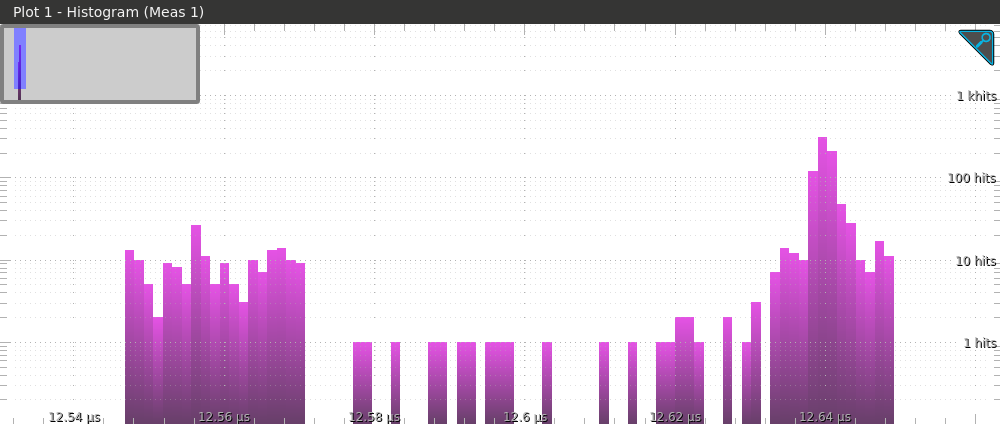

The file beside this chart, header and first rows:
X: (s), Y: (Hits)
1.13769e-05, 0
1.13782e-05, 0
1.13795e-05, 0
1.13807e-05, 0
1.1382e-05, 0
1.13833e-05, 0
1.13845e-05, 0
1.13858e-05, 0
1.1387e-05, 0
1.13883e-05, 0
1.13896e-05, 0
1.13908e-05, 0
1.13921e-05, 0
1.13934e-05, 0
1.13946e-05, 0
1.13959e-05, 0
1.13972e-05, 0
1.13984e-05, 0
1.13997e-05, 0
1.14009e-05, 0
1.14022e-05, 0
1.14035e-05, 0
1.14047e-05, 0
1.1406e-05, 0
1.14073e-05, 0
1.14085e-05, 0
1.14098e-05, 0
1.14111e-05, 0
1.14123e-05, 0
1.14136e-05, 0
1.14149e-05, 0
1.14161e-05, 0
1.14174e-05, 0
1.14186e-05, 0
1.14199e-05, 0
1.14212e-05, 0
1.14224e-05, 0
1.14237e-05, 0
1.1425e-05, 0
1.14262e-05, 0
1.14275e-05, 0
1.14288e-05, 0
1.143e-05, 0
1.14313e-05, 0
1.14325e-05, 0
1.14338e-05, 0
1.14351e-05, 0
1.14363e-05, 0
1.14376e-05, 0
1.14389e-05, 0
1.14401e-05, 0
1.14414e-05, 0
1.14427e-05, 0
1.14439e-05, 0
1.14452e-05, 0
1.14465e-05, 0
1.14477e-05, 0
1.1449e-05, 0
1.14502e-05, 0
1.14515e-05, 0
... 1,940 more rows
